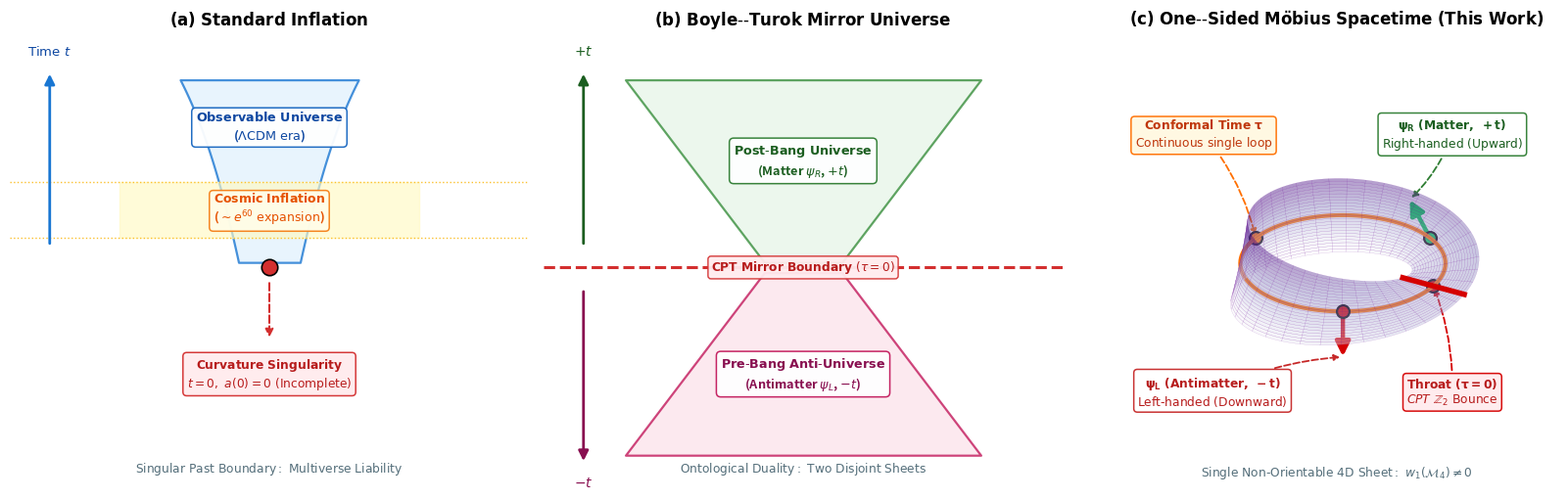

This chart was generated by the following Python code: (Note: this script raises an exception after producing the figure.)
import os
import matplotlib.pyplot as plt
import matplotlib.patches as patches
from matplotlib.patches import FancyArrowPatch
from mpl_toolkits.mplot3d import Axes3D, proj3d
import numpy as np

# Set style for academic publication
plt.rcParams.update({
    'font.family': 'sans-serif',
    'font.size': 10,
    'axes.labelsize': 11,
    'axes.titlesize': 12.5,
    'xtick.labelsize': 9,
    'ytick.labelsize': 9,
    'legend.fontsize': 9,
    'figure.titlesize': 14
})

class Arrow3D(FancyArrowPatch):
    """
    3D Arrow with genuine solid, filled triangular arrowhead that never truncates.
    """
    def __init__(self, xs, ys, zs, *args, **kwargs):
        super().__init__((0, 0), (0, 0), *args, **kwargs)
        self._verts3d = xs, ys, zs

    def do_3d_projection(self, renderer=None):
        xs3d, ys3d, zs3d = self._verts3d
        xs, ys, zs = proj3d.proj_transform(xs3d, ys3d, zs3d, self.axes.get_proj())
        self.set_positions((xs[0], ys[0]), (xs[1], ys[1]))
        return np.min(zs)

fig = plt.figure(figsize=(16.5, 5.2), dpi=300)

# =========================================================================
# Panel (a): Standard Inflation (Aligned to Panel b structure)
# =========================================================================
ax1 = fig.add_subplot(1, 3, 1)
ax1.set_title(r"$\mathbf{(a)\ Standard\ Inflation}$", pad=15, fontsize=12, fontweight='bold')
ax1.set_xlim(-2.6, 2.6)
ax1.set_ylim(-2.6, 2.6)
ax1.axis('off')

# Left margin: Time Axis
ax1.annotate("", xy=(-2.2, 2.3), xytext=(-2.2, 0.25),
             arrowprops=dict(arrowstyle="-|>", color='#1976d2', lw=2.0, mutation_scale=15))
ax1.text(-2.2, 2.45, r"$\mathrm{Time}\ t$", ha='center', va='bottom', color='#0d47a1', fontweight='bold', fontsize=9.5)

# Inflationary bell profile (y in [0.06, 2.2])
y_top = np.linspace(0.06, 2.2, 60)
x_right = 0.26 + 0.15 * y_top + 0.25 * np.exp(y_top * 0.95) * 0.15
x_left = -x_right
ax1.fill_betweenx(y_top, x_left, x_right, color='#e3f2fd', alpha=0.8, edgecolor='#1976d2', linewidth=1.6)

# Inflation band
ax1.fill_betweenx([0.35, 1.00], [-1.5, -1.5], [1.5, 1.5], color='#fff9c4', alpha=0.65, zorder=2)
ax1.axhline(0.35, color='#fbc02d', linestyle=':', linewidth=1.0)
ax1.axhline(1.00, color='#fbc02d', linestyle=':', linewidth=1.0)

# Text cards in upper bell
ax1.text(0, 0.68, r"$\mathbf{Cosmic\ Inflation}$" + "\n" + r"($\sim e^{60}\ \mathrm{expansion}$)", 
         ha='center', va='center', fontsize=9.0, color='#e65100', fontweight='bold', zorder=5,
         bbox=dict(boxstyle="round,pad=0.32", facecolor="#fffde7", edgecolor="#f57f17", alpha=0.95, lw=1.1))

ax1.text(0, 1.65, r"$\mathbf{Observable\ Universe}$" + "\n" + r"($\Lambda\mathrm{CDM}\ \mathrm{era}$)", 
         ha='center', va='center', fontsize=9.2, color='#0d47a1', fontweight='bold', zorder=5,
         bbox=dict(boxstyle="round,pad=0.32", facecolor="#ffffff", edgecolor="#1565c0", alpha=0.95, lw=1.1))

# Singularity dot at center (0, 0)
ax1.scatter([0], [0], color='#d32f2f', s=140, zorder=6, edgecolors='black', linewidth=1.2)

# Curvature Singularity card at y = -1.25
ax1.annotate("", xy=(0, -0.85), xytext=(0, -0.15),
             arrowprops=dict(arrowstyle="-|>", color='#d32f2f', lw=1.5, linestyle="--", mutation_scale=12))
ax1.text(0, -1.25, r"$\mathbf{Curvature\ Singularity}$" + "\n" + r"$t=0,\ a(0)=0\ \mathrm{(Incomplete)}$", 
         ha='center', va='center', color='#b71c1c', fontweight='bold', fontsize=8.8, zorder=5,
         bbox=dict(boxstyle="round,pad=0.32", facecolor="#ffebee", edgecolor="#d32f2f", alpha=0.95, lw=1.1))

# Sub-caption
ax1.text(0, -2.40, r"$\mathrm{Singular\ Past\ Boundary:\ Multiverse\ Liability}$", 
         ha='center', fontsize=8.8, fontstyle='italic', color='#546e7a')


# =========================================================================
# Panel (b): Boyle-Turok Mirror Universe
# =========================================================================
ax2 = fig.add_subplot(1, 3, 2)
ax2.set_title(r"$\mathbf{(b)\ Boyle\text{--}Turok\ Mirror\ Universe}$", pad=15, fontsize=12, fontweight='bold')
ax2.set_xlim(-2.6, 2.6)
ax2.set_ylim(-2.6, 2.6)
ax2.axis('off')

# Left margin: Time axes
ax2.annotate("", xy=(-2.2, 2.3), xytext=(-2.2, 0.25),
             arrowprops=dict(arrowstyle="-|>", color='#1b5e20', lw=2.0, mutation_scale=15))
ax2.text(-2.2, 2.45, r"$+t$", ha='center', va='bottom', color='#1b5e20', fontweight='bold', fontsize=10)

ax2.annotate("", xy=(-2.2, -2.3), xytext=(-2.2, -0.25),
             arrowprops=dict(arrowstyle="-|>", color='#880e4f', lw=2.0, mutation_scale=15))
ax2.text(-2.2, -2.45, r"$-t$", ha='center', va='top', color='#880e4f', fontweight='bold', fontsize=10)

# Post-bang sheet (+t)
y_top_b = np.linspace(0.06, 2.2, 50)
x_t_right = 0.35 + 0.65 * y_top_b
ax2.fill_betweenx(y_top_b, -x_t_right, x_t_right, color='#e8f5e9', alpha=0.8, edgecolor='#388e3c', linewidth=1.6)

ax2.text(0, 1.25, r"$\mathbf{Post\text{-}Bang\ Universe}$" + "\n" + r"(Matter $\psi_R$, $+t$)", 
         ha='center', va='center', fontsize=9.2, color='#1b5e20', fontweight='bold', zorder=5,
         bbox=dict(boxstyle="round,pad=0.35", facecolor="#ffffff", edgecolor="#2e7d32", alpha=0.95, lw=1.1))

# Pre-bang sheet (-t)
y_bot_b = np.linspace(-2.2, -0.06, 50)
x_b_right = 0.35 - 0.65 * y_bot_b
ax2.fill_betweenx(y_bot_b, -x_b_right, x_b_right, color='#fce4ec', alpha=0.8, edgecolor='#c2185b', linewidth=1.6)

ax2.text(0, -1.25, r"$\mathbf{Pre\text{-}Bang\ Anti\text{-}Universe}$" + "\n" + r"(Antimatter $\psi_L$, $-t$)", 
         ha='center', va='center', fontsize=9.2, color='#880e4f', fontweight='bold', zorder=5,
         bbox=dict(boxstyle="round,pad=0.35", facecolor="#ffffff", edgecolor="#c2185b", alpha=0.95, lw=1.1))

# CPT Mirror boundary
ax2.axhline(0, color='#d32f2f', linestyle='--', linewidth=2.2, zorder=4)
ax2.text(0, 0, r"$\mathbf{CPT\ Mirror\ Boundary}\ (\tau = 0)$", ha='center', va='center', 
         color='#b71c1c', fontweight='bold', fontsize=8.8, zorder=6,
         bbox=dict(boxstyle="round,pad=0.25", facecolor="#ffebee", edgecolor="#d32f2f", alpha=0.95, lw=1.0))

# Sub-caption
ax2.text(0, -2.40, r"$\mathrm{Ontological\ Duality:\ Two\ Disjoint\ Sheets}$", 
         ha='center', fontsize=8.8, fontstyle='italic', color='#546e7a')


# =========================================================================
# Panel (c): One-Sided Möbius Spacetime (Arrow3D Solid Filled Arrowheads)
# =========================================================================
ax3 = fig.add_subplot(1, 3, 3, projection='3d')
ax3.set_title(r"$\mathbf{(c)\ One\text{--}Sided\ M\ddot{o}bius\ Spacetime\ (This\ Work)}$", pad=15, fontsize=12, fontweight='bold')

# Generate 3D Möbius Strip
u = np.linspace(0, 2 * np.pi, 120)
v = np.linspace(-0.55, 0.55, 25)
u_grid, v_grid = np.meshgrid(u, v)

R = 1.65
x_mob = (R + v_grid * np.cos(u_grid / 2.0)) * np.cos(u_grid)
y_mob = (R + v_grid * np.cos(u_grid / 2.0)) * np.sin(u_grid)
z_mob = v_grid * np.sin(u_grid / 2.0)

# Layer 1: Translucent, sleek Möbius surface
surf = ax3.plot_surface(x_mob, y_mob, z_mob, cmap='Purples', alpha=0.42,
                        edgecolor='#7b1fa2', linewidth=0.15, shade=True, antialiased=True, zorder=2)

# Layer 2: Central line (conformal time tau trajectory - GOLD LOOP)
u_center = np.linspace(0, 2 * np.pi, 120)
x_c = R * np.cos(u_center)
y_c = R * np.sin(u_center)
z_c = np.zeros_like(u_center)
ax3.plot(x_c, y_c, z_c, color='#ff6f00', linewidth=3.0, linestyle='-', zorder=5)

# Layer 3: Conformal Throat (bounce line at u = 0 across strip)
v_throat = np.linspace(-0.55, 0.55, 25)
x_th = (R + v_throat)
y_th = np.zeros_like(v_throat)
z_th = np.zeros_like(v_throat)
ax3.plot(x_th, y_th, z_th, color='#d50000', linewidth=4.0, zorder=8)

# Positions for Matter (+t) and Antimatter (-t) on the orange line
u1 = np.pi / 3.0
pos1 = np.array([R * np.cos(u1), R * np.sin(u1), 0.0])
# Upward normal vector (length 0.85)
n1 = np.array([-0.25, -0.433, 0.866]) * 0.85

u2 = 5 * np.pi / 3.0
pos2 = np.array([R * np.cos(u2), R * np.sin(u2), 0.0])
# Downward normal vector after 180° Möbius inversion (elongated to 1.22 for visual prominence)
n2 = np.array([-0.25, 0.433, -0.866]) * 1.22

pos_throat = np.array([R, 0.0, 0.0])
pos_time_left = np.array([-R, 0.0, 0.0])

# Layer 4: TRUE SOLID 3D ARROWS (Arrow3D with filled, complete triangular heads!)
arrow_green = Arrow3D([pos1[0], pos1[0]+n1[0]], [pos1[1], pos1[1]+n1[1]], [pos1[2], pos1[2]+n1[2]],
                      mutation_scale=22, lw=3.2, arrowstyle='-|>', color='#00c853', zorder=50)
ax3.add_artist(arrow_green)

arrow_red = Arrow3D([pos2[0], pos2[0]+n2[0]], [pos2[1], pos2[1]+n2[1]], [pos2[2], pos2[2]+n2[2]],
                    mutation_scale=22, lw=3.2, arrowstyle='-|>', color='#d50000', zorder=50)
ax3.add_artist(arrow_red)

# Layer 5: Prominent Anchor Beads (Rooted on orange track, zorder=60)
ax3.scatter([pos1[0]], [pos1[1]], [pos1[2]], color='#00c853', s=85, edgecolors='black', linewidth=1.6, zorder=60)
ax3.scatter([pos2[0]], [pos2[1]], [pos2[2]], color='#d50000', s=85, edgecolors='black', linewidth=1.6, zorder=60)
ax3.scatter([pos_throat[0]], [pos_throat[1]], [pos_throat[2]], color='#d50000', s=85, edgecolors='black', linewidth=1.6, zorder=60)
ax3.scatter([pos_time_left[0]], [pos_time_left[1]], [pos_time_left[2]], color='#ff6f00', s=85, edgecolors='black', linewidth=1.6, zorder=60)

# Setup camera view
ax3.set_xlim(-2.3, 2.3)
ax3.set_ylim(-2.3, 2.3)
ax3.set_zlim(-1.5, 1.5)
ax3.view_init(elev=28, azim=-60)
ax3.set_axis_off()

# Force canvas draw to compute 3D-to-2D projection
fig.canvas.draw()

def get_2d_axes_coord(pt3d):
    """Projects a 3D point to 2D normalized axes coordinates [0, 1]"""
    x2, y2, _ = proj3d.proj_transform(pt3d[0], pt3d[1], pt3d[2], ax3.get_proj())
    disp = ax3.transData.transform((x2, y2))
    return ax3.transAxes.inverted().transform(disp)

pt_psiR = get_2d_axes_coord(pos1 + n1 * 0.95)
pt_psiL = get_2d_axes_coord(pos2 + n2 * 0.95)
pt_throat = get_2d_axes_coord(pos_throat)
pt_time = get_2d_axes_coord(pos_time_left)

# -------------------------------------------------------------------------
# 2D BORDER CARDS WITH SHORT ELEGANT LEADER LINES
# -------------------------------------------------------------------------

# 1. Top-Left Card: Time Flow
ax3.annotate(r"$\mathbf{Conformal\ Time\ \tau}$" + "\n" + r"$\mathrm{Continuous\ single\ loop}$",
             xy=(pt_time[0], pt_time[1]), xycoords='axes fraction',
             xytext=(0.20, 0.80), textcoords='axes fraction',
             ha='center', va='center',
             color='#bf360c', fontsize=8.8, fontweight='bold',
             bbox=dict(boxstyle="round,pad=0.30", facecolor="#fff8e1", edgecolor="#ff6f00", alpha=0.95, lw=1.1),
             arrowprops=dict(arrowstyle="-|>", color="#ff6f00", lw=1.3, linestyle="--", connectionstyle="arc3,rad=-0.12"))

# 2. Top-Right Card: Matter Sector \psi_R (Points to green arrow)
ax3.annotate(r"$\mathbf{\psi_R\ (Matter,\ +t)}$" + "\n" + r"$\mathrm{Right\text{-}handed\ (Upward)}$",
             xy=(pt_psiR[0], pt_psiR[1]), xycoords='axes fraction',
             xytext=(0.76, 0.80), textcoords='axes fraction',
             ha='center', va='center',
             color='#1b5e20', fontsize=8.8, fontweight='bold',
             bbox=dict(boxstyle="round,pad=0.30", facecolor="#ffffff", edgecolor="#2e7d32", alpha=0.95, lw=1.1),
             arrowprops=dict(arrowstyle="-|>", color="#2e7d32", lw=1.3, linestyle="--", connectionstyle="arc3,rad=-0.12"))

# 3. Bottom-Left Card: Antimatter Sector \psi_L (Points to red arrow)
ax3.annotate(r"$\mathbf{\psi_L\ (Antimatter,\ -t)}$" + "\n" + r"$\mathrm{Left\text{-}handed\ (Downward)}$",
             xy=(pt_psiL[0], pt_psiL[1]), xycoords='axes fraction',
             xytext=(0.22, 0.22), textcoords='axes fraction',
             ha='center', va='center',
             color='#b71c1c', fontsize=8.8, fontweight='bold',
             bbox=dict(boxstyle="round,pad=0.30", facecolor="#ffffff", edgecolor="#c62828", alpha=0.95, lw=1.1),
             arrowprops=dict(arrowstyle="-|>", color="#c62828", lw=1.3, linestyle="--", connectionstyle="arc3,rad=-0.10"))

# 4. Bottom-Right Card: Conformal Throat
ax3.annotate(r"$\mathbf{Throat\ (\tau=0)}$" + "\n" + r"$CPT\ \mathbb{Z}_2\ \mathrm{Bounce}$",
             xy=(pt_throat[0], pt_throat[1]), xycoords='axes fraction',
             xytext=(0.76, 0.22), textcoords='axes fraction',
             ha='center', va='center',
             color='#b71c1c', fontsize=8.8, fontweight='bold',
             bbox=dict(boxstyle="round,pad=0.30", facecolor="#ffebee", edgecolor="#d50000", alpha=0.95, lw=1.1),
             arrowprops=dict(arrowstyle="-|>", color="#d50000", lw=1.3, linestyle="--", connectionstyle="arc3,rad=0.10"))

# 5. Sub-caption
ax3.text2D(0.50, 0.03, 
           r"$\mathrm{Single\ Non\text{-}Orientable\ 4D\ Sheet:\ }w_1(\mathcal{M}_4) \ne 0$",
           transform=ax3.transAxes, ha='center', color='#546e7a', fontsize=8.8, fontstyle='italic')

plt.tight_layout()

# Save optimized figures
base_dir = os.path.dirname(os.path.dirname(os.path.abspath(__file__)))
fig1_pdf = os.path.join(base_dir, "fig1_topology_comparison.pdf")
fig1_png = os.path.join(base_dir, "fig1_topology_comparison.png")

for p in [fig1_pdf, fig1_png]:
    plt.savefig(p, bbox_inches='tight', pad_inches=0.18, dpi=300)

plt.close()
print(f"Figure 1 generated successfully: {fig1_pdf}")

# ==========================================
# FIGURE 2: OBSERVATIONAL CONSTRAINTS (ns - r)
# ==========================================
from matplotlib.patches import Ellipse

fig, ax = plt.subplots(figsize=(7, 5.2), dpi=300)

# Planck 2018 + BICEP/Keck 2018 (BK18) contours
e2 = Ellipse((0.9649, 0.020), width=0.013, height=0.035, angle=25,
             color='#90caf9', alpha=0.45, label=r'Planck 2018 + BK18 ($95\%\ \mathrm{CL}$)')
e1 = Ellipse((0.9649, 0.016), width=0.008, height=0.022, angle=25,
             color='#1e88e5', alpha=0.6, label=r'Planck 2018 + BK18 ($68\%\ \mathrm{CL}$)')
ax.add_patch(e2)
ax.add_patch(e1)

# Inflation models: Starobinsky R^2 (N = 50 to 60)
N = np.linspace(50, 60, 20)
ns_staro = 1 - 2/N
r_staro = 12 / (N**2)
ax.plot(ns_staro, r_staro, color='#2e7d32', linewidth=3, label=r'Starobinsky $R^2$ Inflation ($N=50\text{--}60$)')

# Monomial phi^2 (excluded)
N_phi = np.linspace(50, 60, 20)
ns_phi = 1 - 2/N_phi
r_phi = 8 / N_phi
ax.plot(ns_phi, r_phi, color='#e53935', linestyle=':', linewidth=2.5, label=r'Monomial $\phi^2$ Inflation (Excluded)')

# LiteBIRD / CMB-S4 sensitivity threshold
ax.axhline(0.001, color='#d81b60', linestyle='--', linewidth=1.8, label=r'LiteBIRD / CMB-S4 Threshold ($r \sim 10^{-3}$)')

# THIS WORK: exact prediction point at r = 0, ns ~ 0.965
ax.scatter([0.9649], [0.0], color='#ff6f00', edgecolors='black', s=220, marker='*', zorder=10,
           label=r'$\mathbf{One\text{--}Sided\ M\ddot{o}bius\ Universe\ (This\ Work:\ } r \equiv 0\mathbf{)}$')

ax.annotate(r'$\mathbf{Primary\ Null\ Tensor\ Prediction:}\ r \equiv 0$' + '\n' + r'$n_s \approx 0.965$ (Observed Anchor)',
            xy=(0.9649, 0.001), xytext=(0.946, 0.035),
            arrowprops=dict(facecolor='#ff6f00', shrink=0.08, width=1.5, headwidth=7),
            fontsize=9.5, fontweight='bold', color='#bf360c',
            bbox=dict(boxstyle="round,pad=0.4", fc="#fff3e0", ec="#ff6f00", lw=1.2))

ax.set_xlim(0.945, 0.985)
ax.set_ylim(-0.003, 0.10)
ax.set_xlabel(r'Scalar Spectral Tilt $n_s$', fontweight='bold')
ax.set_ylabel(r'Tensor-to-Scalar Ratio $r$', fontweight='bold')
ax.set_title(r'Cosmological Parameter Constraints: $n_s$ vs. $r$', pad=12, fontweight='bold')

ax.legend(loc='upper right', frameon=True, framealpha=0.92, edgecolor='#cfd8dc')
ax.grid(True, linestyle=':', alpha=0.6)

plt.tight_layout()
fig2_pdf = os.path.join(base_dir, "fig2_ns_r_constraints.pdf")
fig2_png = os.path.join(base_dir, "fig2_ns_r_constraints.png")
plt.savefig(fig2_pdf, bbox_inches='tight')
plt.savefig(fig2_png, dpi=300, bbox_inches='tight')
plt.close()
print(f"Figure 2 generated successfully: {fig2_pdf}")
